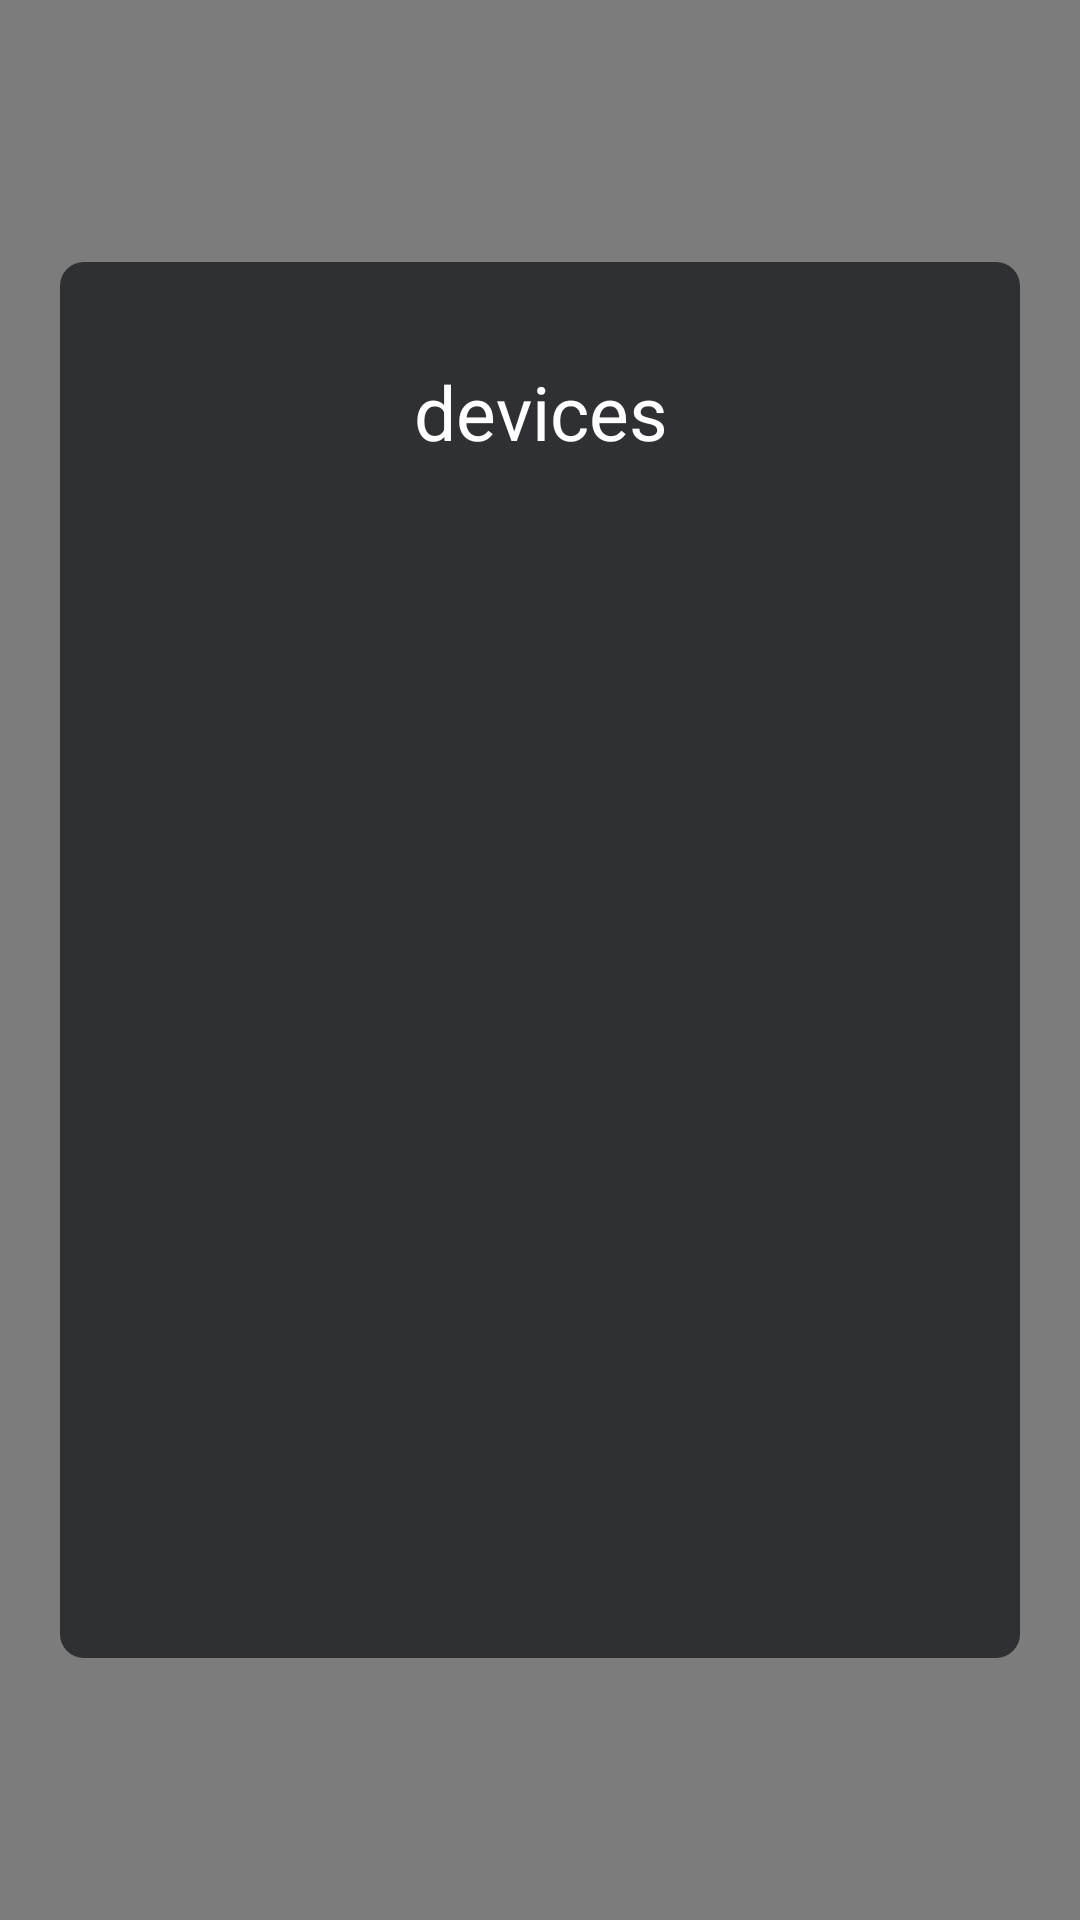

Write the Android layout XML for this screen, with the resource values it uses.
<!-- AndroidManifest.xml: application theme AppTheme -->
<!-- res/layout/dialog_bluetooth_device.xml -->
<?xml version="1.0" encoding="utf-8"?>
<LinearLayout xmlns:android="http://schemas.android.com/apk/res/android"
    android:layout_width="match_parent"
    android:layout_height="match_parent"
    android:background="#80000000"
    android:gravity="center"
    android:orientation="vertical"
    android:weightSum="11">


    <LinearLayout
        android:layout_width="match_parent"
        android:layout_height="0dp"
        android:layout_marginLeft="20dp"
        android:layout_marginRight="20dp"
        android:layout_weight="8"
        android:background="@drawable/layout_bg_rounded"
        android:gravity="center"
        android:orientation="vertical"
        android:weightSum="1">

        <TextView
            android:id="@+id/tv_warning"
            android:layout_width="match_parent"
            android:layout_height="0dp"
            android:layout_marginBottom="10dp"
            android:layout_marginTop="5dp"
            android:layout_weight="0.2"
            android:gravity="center"
            android:text="devices"
            android:textColor="@color/white"
            android:textSize="25sp" />


        <ListView
            android:id="@+id/responses"
            android:layout_width="match_parent"
            android:layout_height="0dp"
            android:dividerHeight="2dp"
            android:layout_marginRight="5dp"
            android:layout_marginLeft="5dp"
            android:layout_weight="0.8"/>


    </LinearLayout>

</LinearLayout>
<!-- resources referenced by this layout -->
<resources>
  <color name="white">#ffffffff</color>
  <!-- drawable layout_bg_rounded (drawable) -->
  <?xml version="1.0" encoding="UTF-8"?>
  <shape xmlns:android="http://schemas.android.com/apk/res/android">
      <solid android:color="@color/colorPrimary"
          />
  
      <corners android:radius="8dip" />
  
  </shape>
  <style name="AppTheme" parent="Theme.AppCompat.Light.DarkActionBar">
          
          <item name="colorPrimary">@color/colorPrimary</item>
          <item name="colorPrimaryDark">@color/colorPrimaryDark</item>
          <item name="colorAccent">@color/green_2</item>
      </style>
  <color name="colorPrimary">#2e3034</color>
  <color name="colorPrimaryDark">#131315</color>
  <color name="green_2">#66cc66</color>
</resources>
